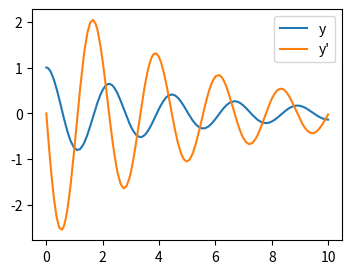

Write Python code to recreate this figure.
"""
============================================
Integrate the Damped spring-mass oscillator
============================================


"""

import numpy as np
from scipy.integrate import solve_ivp
from matplotlib import pyplot as plt

mass = 0.5  # kg
kspring = 4  # N/m
cviscous = 0.4  # N s/m


eps = cviscous / (2 * mass * np.sqrt(kspring/mass))
omega = np.sqrt(kspring / mass)


def calc_deri(time, yvec, eps, omega):
    return (yvec[1], -eps * omega * yvec[1] - omega **2 * yvec[0])

time_span = (0, 10)
yinit = (1, 0)
solution = solve_ivp(calc_deri, time_span, yinit, args=(eps, omega), method='LSODA')

plt.figure(figsize=(4, 3))
plt.plot(solution.t, solution.y[0,:], label='y')
plt.plot(solution.t, solution.y[1,:], label="y'")
plt.legend(loc='best')
plt.show()
